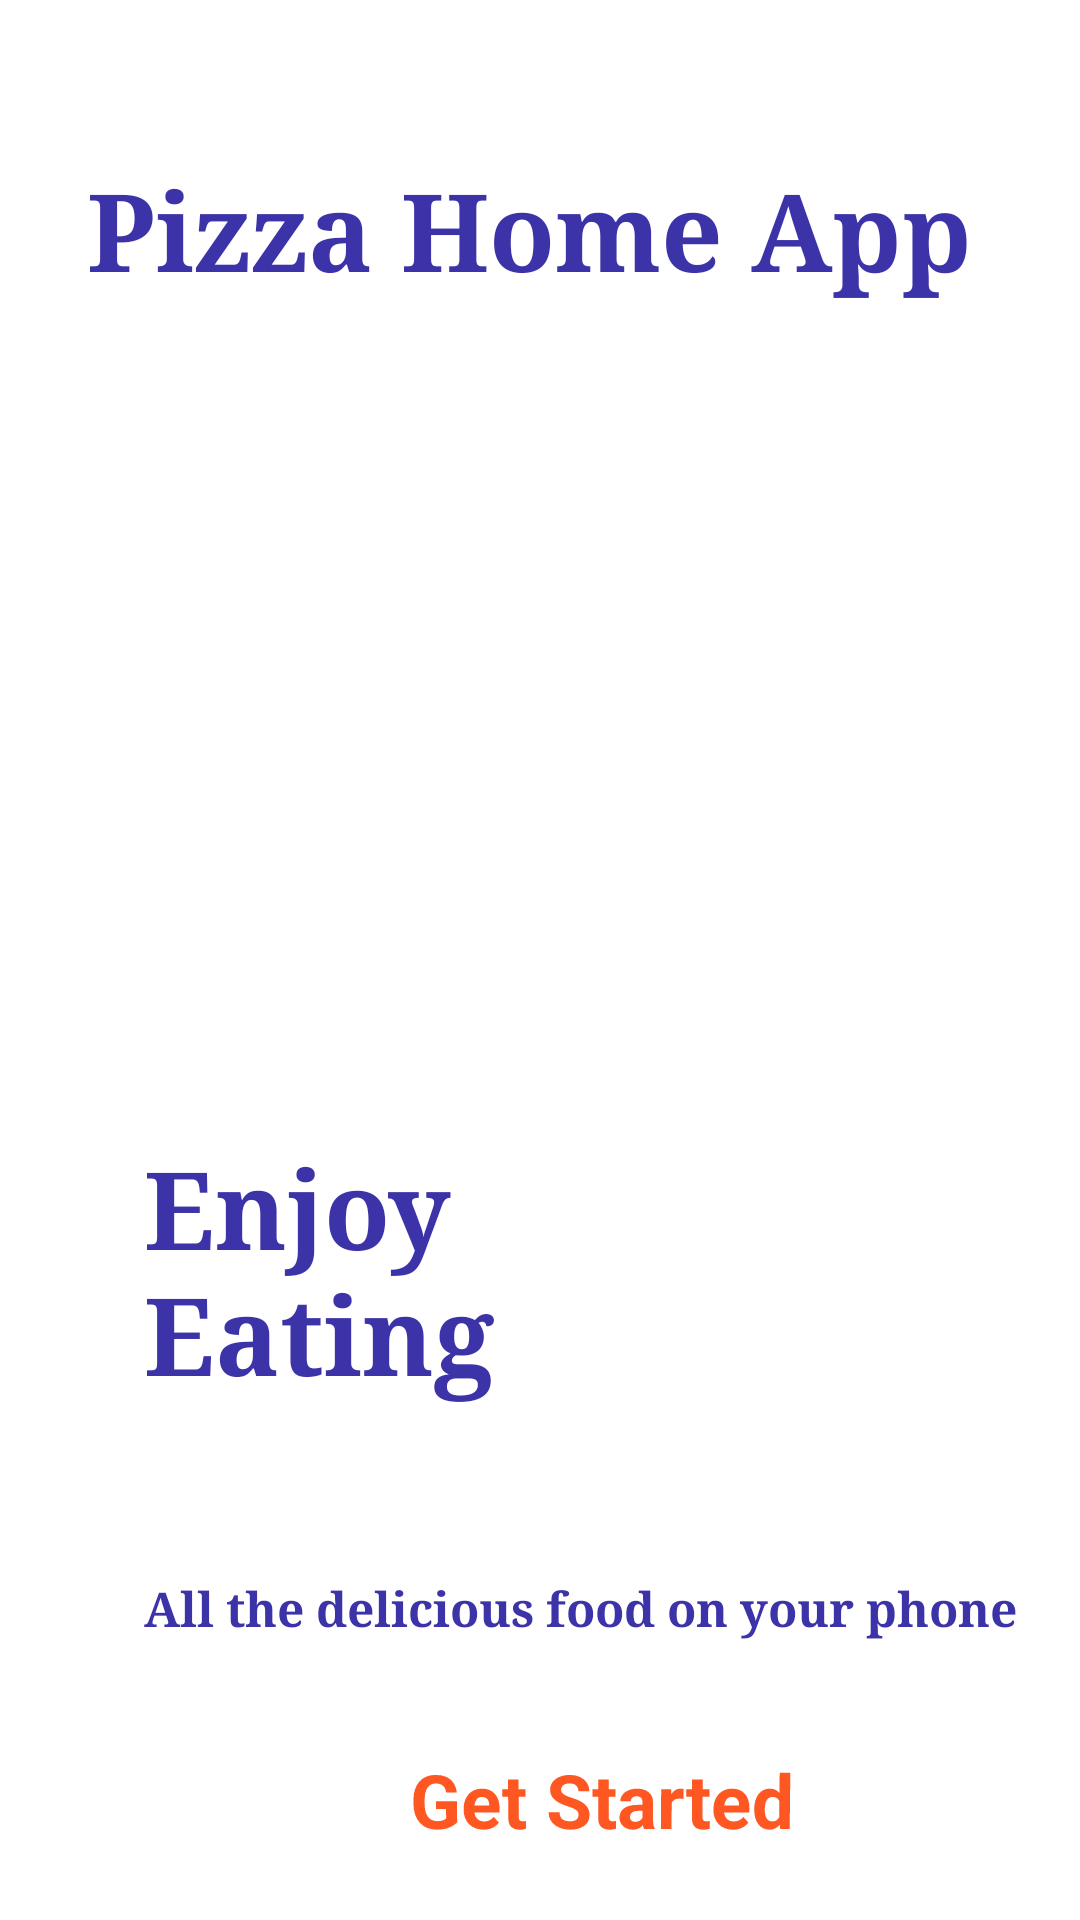

This screen was rendered from an Android layout file. Write that file and the resources it references.
<!-- AndroidManifest.xml: application theme Theme.Food_Order_Application -->
<!-- res/layout/activity_intro.xml -->
<?xml version="1.0" encoding="utf-8"?>
<androidx.constraintlayout.widget.ConstraintLayout xmlns:android="http://schemas.android.com/apk/res/android"
    xmlns:android2="http:// schemas. android. com/ apk/ res/ android"
    xmlns:app="http://schemas.android.com/apk/res-auto"
    xmlns:tools="http://schemas.android.com/tools"
    android:layout_width="match_parent"
    android:layout_height="match_parent"
    android:isScrollContainer="false"

    android:rotationX="0"
    android:rotationY="0"
    android:visibility="visible"
    tools:context=".Activity.IntroActivity">


    <ImageView
        android:id="@+id/imageView3"
        android:layout_width="match_parent"
        android:layout_height="match_parent"
        android:layout_alignParentLeft="false"
        android:layout_alignParentTop="true"
        android:scaleType="fitXY"
        app:layout_constraintBottom_toBottomOf="parent"
        app:layout_constraintEnd_toEndOf="parent"
        app:layout_constraintHorizontal_bias="0.0"
        app:layout_constraintStart_toStartOf="parent"
        app:layout_constraintTop_toTopOf="parent"
        app:layout_constraintVertical_bias="0.0"
        app:srcCompat="@drawable/background_for_intro_activity" />

    <TextView
        android:id="@+id/textView2"
        android:layout_width="123dp"
        android:layout_height="115dp"
        android:layout_marginStart="48dp"
        android:layout_marginTop="52dp"
        android:fontFamily="serif"
        android:text="Enjoy Eating"
        android:textColor="#3d33a8"
        android:textSize="36sp"
        android:textStyle="bold"
        app:layout_constraintStart_toStartOf="parent"
        app:layout_constraintTop_toBottomOf="@+id/Enjoy" />

    <TextView
        android:id="@+id/Description"
        android:layout_width="315dp"
        android:layout_height="29dp"
        android:layout_marginStart="48dp"
        android:layout_marginTop="32dp"
        android:fontFamily="serif"
        android:text="All the delicious food on your phone"
        android:textColor="#3d33a8"
        android:textSize="16sp"
        android:textStyle="bold"
        app:layout_constraintStart_toStartOf="parent"
        app:layout_constraintTop_toBottomOf="@+id/textView2" />

    <ImageView
        android:id="@+id/Enjoy"
        android:layout_width="195dp"
        android:layout_height="148dp"
        app:layout_constraintBottom_toBottomOf="parent"
        app:layout_constraintEnd_toEndOf="parent"
        app:layout_constraintHorizontal_bias="0.513"
        app:layout_constraintStart_toStartOf="@+id/imageView3"
        app:layout_constraintTop_toBottomOf="@+id/txt_header"
        app:layout_constraintVertical_bias="0.142"
        app:srcCompat="@drawable/food_show" />

    <TextView
        android:id="@+id/txt_header"
        android:layout_width="302dp"
        android:layout_height="74dp"
        android:layout_marginTop="52dp"
        android:text="Pizza Home App"
        android:textColor="#3d33a8"
        android:textSize="36sp"
        android:textStyle="bold"
        android:fontFamily="serif"
        app:layout_constraintEnd_toEndOf="parent"
        app:layout_constraintStart_toStartOf="parent"
        app:layout_constraintTop_toTopOf="@+id/imageView3" />

    <androidx.constraintlayout.widget.ConstraintLayout
        android:id="@+id/startBtn"
        android:layout_width="311dp"
        android:layout_height="53dp"
        android:layout_marginStart="50dp"
        android:background="@drawable/white_button"
        android:elevation="4dp"
        app:layout_constraintBottom_toBottomOf="parent"
        app:layout_constraintEnd_toEndOf="parent"
        app:layout_constraintHorizontal_bias="0.066"
        app:layout_constraintStart_toStartOf="parent"

        app:layout_constraintTop_toBottomOf="@+id/Description"
        app:layout_constraintVertical_bias="0.644">

        <TextView
            android:id="@+id/textView4"
            android:layout_width="138dp"
            android:layout_height="38dp"

            android:rotationX="-2"
            android:text="@string/The_Only_button_in_the_IntroActivity"
            android:textColor="#FF5722"
            android:textIsSelectable="false"
            android:textSize="25sp"
            android:textStyle="bold"
            app:layout_constraintBottom_toBottomOf="parent"
            app:layout_constraintEnd_toEndOf="parent"
            app:layout_constraintStart_toStartOf="parent"
            app:layout_constraintTop_toTopOf="parent" />
    </androidx.constraintlayout.widget.ConstraintLayout>


</androidx.constraintlayout.widget.ConstraintLayout>
<!-- resources referenced by this layout -->
<resources>
  <!-- drawable food_show: png bitmap (drawable, 172543 bytes) -->
  <!-- drawable white_button (drawable) -->
  <?xml version="1.0" encoding="utf-8"?>
  <selector xmlns:android="http://schemas.android.com/apk/res/android">
  <item>
      <shape android:shape="rectangle">
          <solid android:color="#ffffff"/>
          <corners android:radius ="10dp"/>
      </shape>
  </item>
  </selector>
  <string name="The_Only_button_in_the_IntroActivity">Get Started</string>
  <style name="Theme.Food_Order_Application" parent="Theme.MaterialComponents.DayNight.DarkActionBar">
          
          <item name="colorPrimary">@color/purple_500</item>
          <item name="colorPrimaryVariant">@color/purple_700</item>
          <item name="colorOnPrimary">@color/white</item>
          
          <item name="colorSecondary">@color/teal_200</item>
          <item name="colorSecondaryVariant">@color/teal_700</item>
          <item name="colorOnSecondary">@color/black</item>
          
          <item name="android:statusBarColor">?attr/colorPrimaryVariant</item>
          
      </style>
  <color name="purple_500">#FF6200EE</color>
  <color name="purple_700">#FF3700B3</color>
  <color name="white">#FFFFFFFF</color>
  <color name="teal_200">#FF03DAC5</color>
  <color name="teal_700">#FF018786</color>
  <color name="black">#FF000000</color>
</resources>
